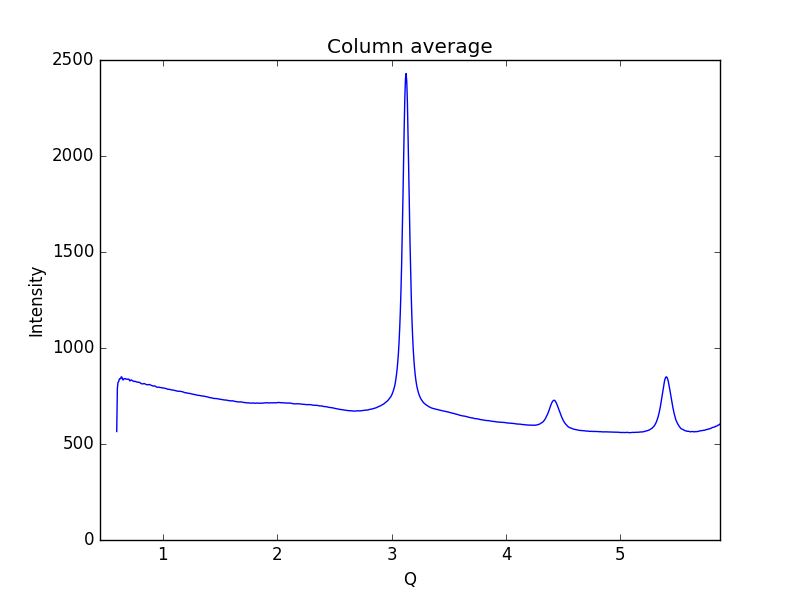

The file beside this chart, header and first rows:
0.59621693822088684, 565.078
0.6019, 789.9
0.6075, 821.3
0.6132, 824.7
0.6189, 838
0.6245, 840.8
0.6302, 840.1
0.6358, 849.8
0.6415, 848.4
0.6472, 836.4
0.6528, 833.5
0.6585, 839.4
0.6641, 840
0.6698, 841.5
0.6755, 838.7
0.6811, 838
0.6868, 836.9
0.6924, 838.2
0.6981, 838
0.7038, 837
0.7094, 829.2
0.7151, 829.7
0.7207, 833.6
0.7264, 833.1
0.7321, 830.8
0.7377, 828
0.7434, 827.3
0.749, 825.2
0.7547, 826.4
0.7603, 825.8
0.766, 823.8
0.7717, 823
0.7773, 822.3
0.783, 821.3
0.7886, 822
0.7943, 820.7
0.8, 819.6
0.8056, 816
0.8113, 814.7
0.8169, 813.1
0.8226, 813.5
0.8283, 813.5
0.8339, 814.9
0.8396, 814.2
0.8452, 812.5
0.8509, 810.5
0.8566, 809.2
0.8622, 809.1
0.8679, 808
0.8735, 809.5
0.8792, 809.8
0.8849, 809.7
0.8905, 807.4
0.8962, 805.8
0.9018, 804.7
0.9075, 803.5
0.9132, 801.8
0.9188, 801.8
0.9245, 802.6
0.9301, 802
0.9358, 800.1
... 939 more rows
